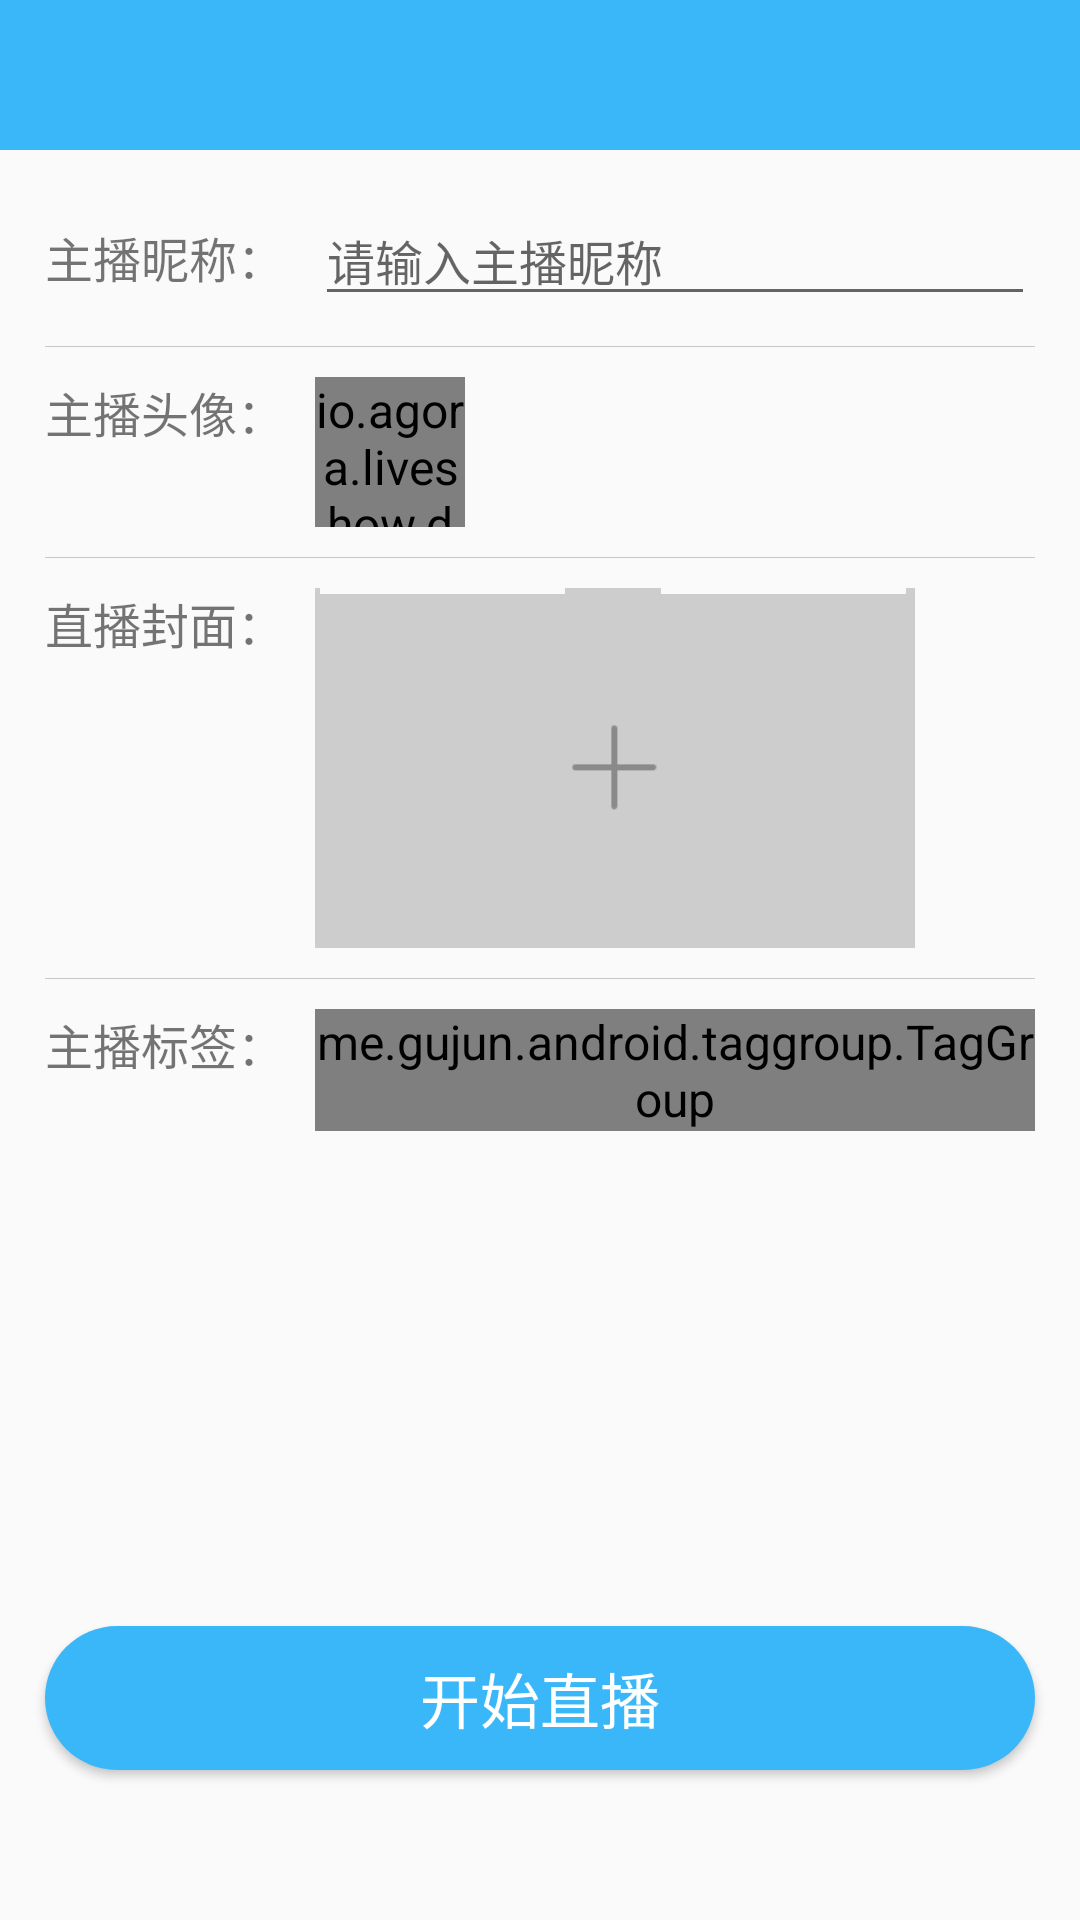

Layout XML and referenced resources for this Android screen:
<!-- AndroidManifest.xml: application theme AppTheme -->
<!-- res/layout/activity_live_prepare.xml -->
<?xml version="1.0" encoding="utf-8"?>
<LinearLayout xmlns:android="http://schemas.android.com/apk/res/android"
    xmlns:app="http://schemas.android.com/apk/res-auto"
    android:layout_width="match_parent"
    android:layout_height="match_parent"
    android:orientation="vertical">

    <include layout="@layout/layout_page_title" />

    <LinearLayout
        style="@style/layout_padding_horizontal"
        android:layout_width="match_parent"
        android:layout_height="wrap_content"
        android:layout_marginTop="@dimen/vertical_padding">

        <TextView
            android:layout_width="wrap_content"
            android:layout_height="wrap_content"
            android:text="@string/tab_anchor_nickname" />

        <EditText
            android:id="@+id/live_prepare_anchor_nickname_tv"
            android:layout_width="match_parent"
            android:layout_height="wrap_content"
            android:layout_marginLeft="10dp"
            android:hint="@string/hint_anchor_nickname"
            android:lines="1"
            android:singleLine="true" />
    </LinearLayout>

    <View style="@style/prepare_splitline" />

    <LinearLayout
        style="@style/layout_padding_horizontal"
        android:layout_width="match_parent"
        android:layout_height="wrap_content">

        <TextView
            android:layout_width="wrap_content"
            android:layout_height="wrap_content"
            android:text="@string/tab_anchor_headimg" />

        <io.agora.liveshow.demo.widget.CircleImageView
            android:id="@+id/live_prepare_anchor_headimg_iv"
            android:layout_width="50dp"
            android:layout_height="50dp"
            android:layout_marginLeft="10dp"
            android:onClick="doChangeHeadimg"
            android:src="@drawable/add_small_bg" />
    </LinearLayout>

    <View style="@style/prepare_splitline" />

    <LinearLayout
        style="@style/layout_padding_horizontal"
        android:layout_width="match_parent"
        android:layout_height="wrap_content">

        <TextView
            android:layout_width="wrap_content"
            android:layout_height="wrap_content"
            android:text="@string/tab_live_cover" />

        <ImageView
            android:id="@+id/live_prepare_cover_iv"
            android:layout_width="200dp"
            android:layout_height="120dp"
            android:layout_marginLeft="10dp"
            android:onClick="doChangeLiveCover"
            android:scaleType="fitXY"
            android:src="@drawable/add_bg" />
    </LinearLayout>

    <View style="@style/prepare_splitline" />

    <LinearLayout
        style="@style/layout_padding_horizontal"
        android:layout_width="match_parent"
        android:layout_height="wrap_content">

        <TextView
            android:layout_width="wrap_content"
            android:layout_height="wrap_content"
            android:text="@string/tab_anchor_tags" />

        <me.gujun.android.taggroup.TagGroup
            android:id="@+id/live_prepare_anchor_tags_view"
            android:layout_width="match_parent"
            android:layout_height="wrap_content"
            android:layout_marginLeft="10dp"
            app:atg_backgroundColor="@color/colorPrimary"
            app:atg_borderColor="@color/colorPrimary"
            app:atg_horizontalPadding="8dp"
            app:atg_inputHint="@string/hint_add_tag"
            app:atg_inputTextColor="@color/white"
            app:atg_isAppendMode="true"
            app:atg_pressedBackgroundColor="@color/colorPrimary"
            app:atg_textColor="@color/white"
            app:atg_textSize="16sp"
            app:atg_verticalPadding="5dp" />

    </LinearLayout>

    <View
        android:layout_width="1px"
        android:layout_height="0dp"
        android:layout_weight="1" />

    <Button
        android:layout_width="match_parent"
        android:layout_height="wrap_content"
        android:layout_marginLeft="@dimen/horizontal_padding"
        android:layout_marginRight="@dimen/horizontal_padding"
        android:layout_marginBottom="50dp"
        android:background="@drawable/shape_round_bg"
        android:onClick="doStartLive"
        android:text="@string/btn_start_live"
        android:textColor="#ffffff"
        android:textSize="20sp" />

</LinearLayout>
<!-- res/layout/layout_page_title.xml (included above) -->
<?xml version="1.0" encoding="utf-8"?>
<TextView xmlns:android="http://schemas.android.com/apk/res/android"
          android:id="@+id/page_title_tv"
          android:layout_width="match_parent"
          android:layout_height="50dp"
          android:background="@color/colorPrimary"
          android:gravity="center"
          android:textColor="@color/white"
          android:textSize="22sp"/>
<!-- resources referenced by this layout -->
<resources>
  <color name="colorPrimary">#3AB7F8</color>
  <color name="white">#ffffff</color>
  <dimen name="horizontal_padding">15dp</dimen>
  <dimen name="vertical_padding">15dp</dimen>
  <!-- drawable shape_round_bg (drawable) -->
  <?xml version="1.0" encoding="utf-8"?>
  <shape xmlns:android="http://schemas.android.com/apk/res/android">
      <corners android:radius="30dp" />
      <solid android:color="@color/colorPrimary" />
  </shape>
  <string name="btn_start_live">开始直播</string>
  <string name="hint_add_tag">添加标签</string>
  <string name="hint_anchor_nickname">请输入主播昵称</string>
  <string name="tab_anchor_headimg">主播头像：</string>
  <string name="tab_anchor_nickname">主播昵称：</string>
  <string name="tab_anchor_tags">主播标签：</string>
  <string name="tab_live_cover">直播封面：</string>
  <style name="layout_padding_horizontal">
          <item name="android:layout_width">match_parent</item>
          <item name="android:layout_height">match_parent</item>
          <item name="android:layout_marginLeft">@dimen/horizontal_padding</item>
          <item name="android:layout_marginRight">@dimen/horizontal_padding</item>
      </style>
  <style name="prepare_splitline">
          <item name="android:layout_width">match_parent</item>
          <item name="android:layout_height">1px</item>
          <item name="android:layout_marginLeft">@dimen/horizontal_padding</item>
          <item name="android:layout_marginRight">@dimen/horizontal_padding</item>
          <item name="android:background">@color/black_20</item>
          <item name="android:layout_marginTop">10dp</item>
          <item name="android:layout_marginBottom">10dp</item>
      </style>
  <style name="AppTheme" parent="Theme.AppCompat.Light.DarkActionBar">
          <item name="windowActionBar">false</item>
          <item name="windowNoTitle">true</item>
          <item name="colorPrimary">@color/colorPrimary</item>
          <item name="colorPrimaryDark">@color/colorPrimaryDark</item>
          <item name="colorAccent">@color/colorAccent</item>
          <item name="android:textSize">16sp</item>
      </style>
  <color name="black_20">#33000000</color>
  <color name="colorPrimaryDark">#3AB7F8</color>
  <color name="colorAccent">#3AB7F8</color>
</resources>
